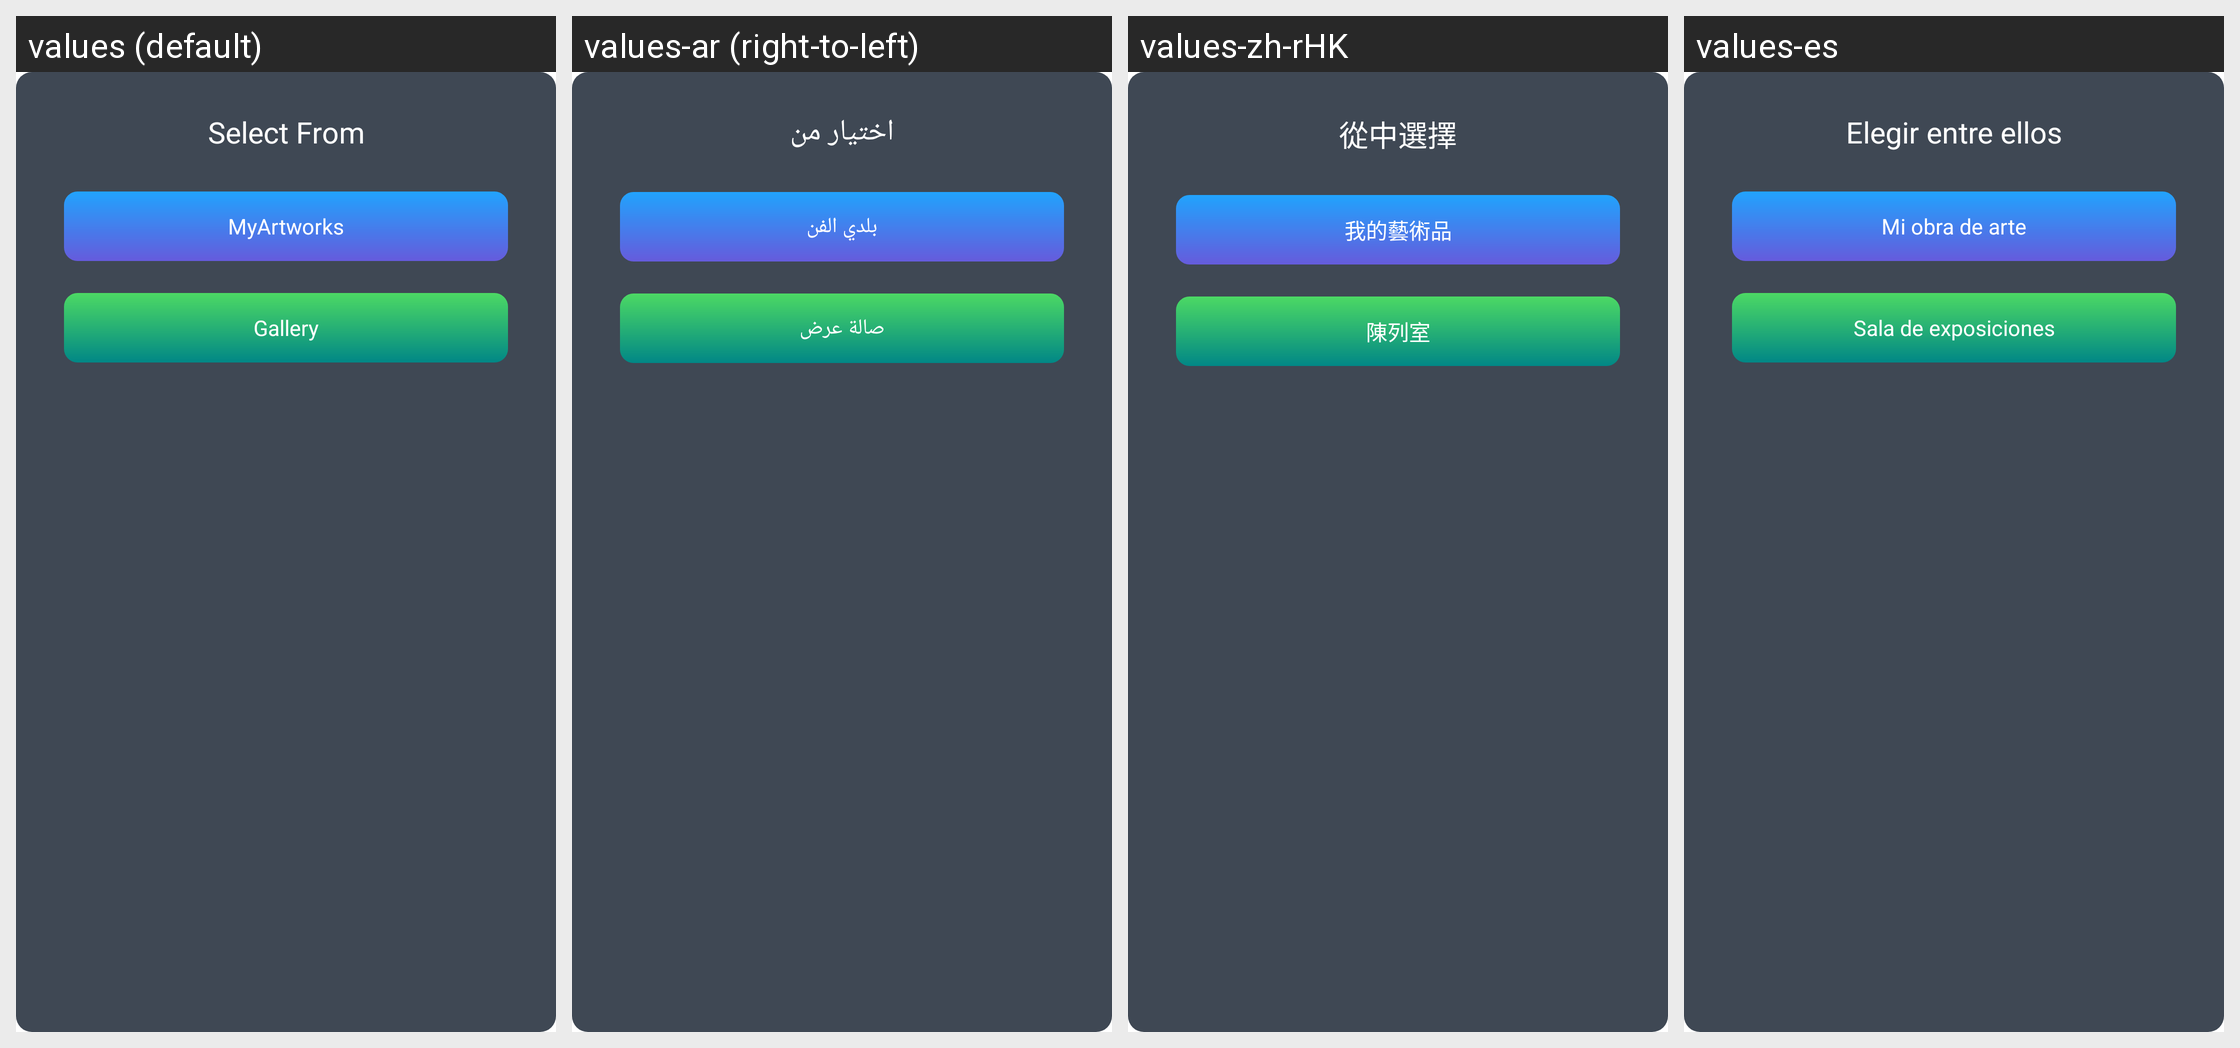

Translations of the strings shown on this Android screen, per locale in the grid:
Android screen res/layout/input_image_select_dialog_layout.xml rendered under 4 locales, left to right: values (default), values-ar (right-to-left), values-zh-rHK, values-es. Device: Nexus 5 (rendered at 1080×1920; each locale shown at half size, 540×960, under a caption strip naming it); theme Theme.MagicAI.
Other locales in the repository, not shown: values-af, values-am, values-as, values-az, values-be, values-bg, values-bn, values-bs, values-ca, values-cs, values-da, values-de, values-el, values-en, values-en-rAU, values-en-rGB, values-es-rUS, values-et, values-eu, values-fa, values-fi, values-fr, values-fr-rCA, values-gl, values-gu, values-hi, values-hr, values-hu, values-hy, values-in, values-is, values-it, values-iw, values-ja, values-ja-rJP, values-ka, values-kk, values-km, values-kn, values-ko, values-ky, values-lo, values-lt, values-lv, values-mk, values-ml, values-mn, values-mr, values-ms, values-my, values-nb, values-ne, values-nl, values-or, values-pa, values-pl, values-pt, values-pt-rPT, values-ro, values-ru, values-si, values-sk, values-sl, values-sq, values-sr, values-sv, values-sw, values-ta, values-te, values-th, values-tl, values-tr, values-uk, values-ur, values-uz, values-vi, values-zh, values-zh-rCN, values-zh-rTW, values-zu.
Strings drawn on this screen, with the default value and each locale's value (text and hints the layout hard-codes, and strings that could not be matched under every locale, appear in the picture but are not listed):

str_select_from
  values: Select From
  values-ar: اختيار من
  values-zh-rHK: 從中選擇
  values-es: Elegir entre ellos

str_select_from_myartworks
  values: MyArtworks
  values-ar: بلدي الفن
  values-zh-rHK: 我的藝術品
  values-es: Mi obra de arte

str_select_from_gallery
  values: Gallery
  values-ar: صالة عرض
  values-zh-rHK: 陳列室
  values-es: Sala de exposiciones
